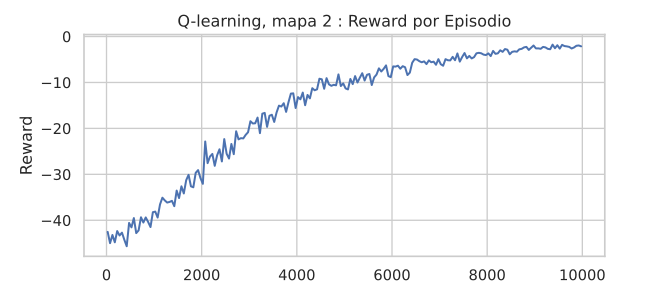

Source data for this figure (header and first rows):
episode, reward, epsilon, done
0, -17.0, 1.0, 1
1, -31.0, 0.9999, 0
2, -32.5, 0.9998, 0
3, -52.5, 0.9997, 0
4, -46.0, 0.9996, 0
5, -66.0, 0.9995, 0
6, -28.5, 0.9994, 0
7, -34.5, 0.9993, 0
8, -46.0, 0.9992, 0
9, -22.0, 0.9991, 0
10, -30.5, 0.999, 0
11, -49.0, 0.9989, 0
12, -34.0, 0.9988, 0
13, -24.0, 0.9987, 0
14, -49.5, 0.9986, 0
15, -21.5, 0.9985, 0
16, -60.5, 0.9984, 0
17, -73.0, 0.9983, 0
18, -36.5, 0.9982, 0
19, -26.5, 0.9981, 0
20, -45.0, 0.998, 0
21, -68.0, 0.9979, 0
22, -54.0, 0.9978, 0
23, -53.0, 0.9977, 0
24, -33.0, 0.9976, 0
25, -9.5, 0.9975, 1
26, -24.5, 0.9974, 0
27, -72.5, 0.9973, 0
28, -44.5, 0.9972, 0
29, -45.0, 0.9971, 0
30, -70.5, 0.997, 0
31, -48.0, 0.9969, 0
32, -47.0, 0.9968, 1
33, -24.0, 0.9967, 0
34, -63.5, 0.9966, 0
35, -59.5, 0.9965, 0
36, -50.5, 0.9964, 0
37, -32.5, 0.9963, 0
38, -62.0, 0.9962, 0
39, -35.5, 0.9961, 0
40, -35.0, 0.996, 1
41, -50.5, 0.9959, 0
42, -20.0, 0.9958, 0
43, -54.5, 0.9957, 0
44, -45.5, 0.9956, 1
45, -25.5, 0.9955, 0
46, -45.5, 0.9954, 0
47, -60.0, 0.9953, 0
48, -21.5, 0.9952, 0
49, -45.5, 0.9951, 0
50, -28.5, 0.995, 0
51, -72.5, 0.9949, 0
52, -51.5, 0.9948, 0
53, -27.0, 0.9947, 0
54, -26.0, 0.9946, 0
55, -79.5, 0.9945, 0
56, -80.5, 0.9944, 0
57, -26.0, 0.9943, 0
58, -22.5, 0.9942, 0
59, -50.0, 0.9941, 0
... 9,940 more rows
